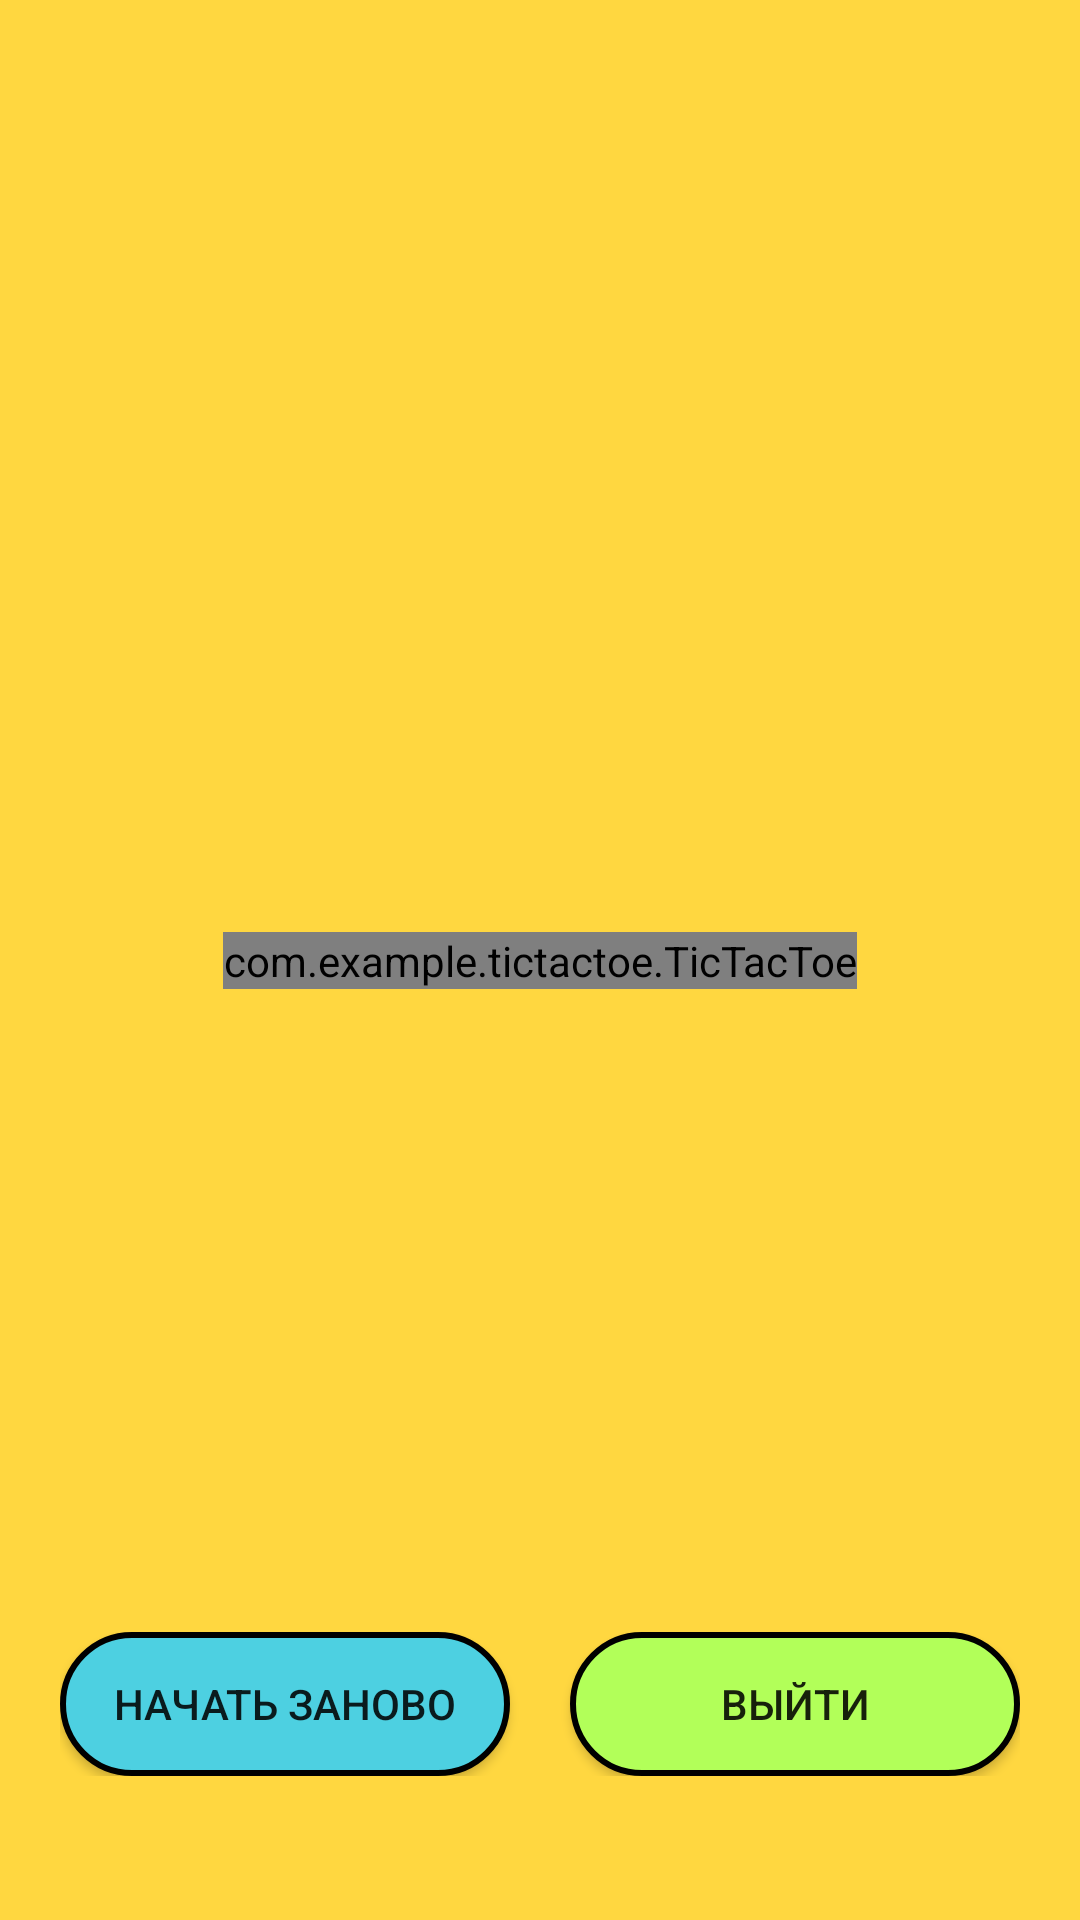

Write the Android layout XML for this screen, with the resource values it uses.
<!-- AndroidManifest.xml: application theme Theme.TiCTAcToE -->
<!-- res/layout/game.xml -->
<?xml version="1.0" encoding="utf-8"?>
<androidx.constraintlayout.widget.ConstraintLayout xmlns:android="http://schemas.android.com/apk/res/android"
    xmlns:app="http://schemas.android.com/apk/res-auto"
    xmlns:tools="http://schemas.android.com/tools"
    xmlns:custom="http://schemas.android.com/apk/res-auto"
    android:layout_width="match_parent"
    android:layout_height="match_parent"
    android:background="#FFD740"
    tools:context=".Game">

    <TextView
        android:id="@+id/displayTurn"
        android:layout_width="wrap_content"
        android:layout_height="wrap_content"
        android:layout_marginTop="44dp"
        android:textColor="#494949"
        android:textSize="30sp"
        android:textStyle="bold"
        app:layout_constraintEnd_toEndOf="parent"
        app:layout_constraintHorizontal_bias="0.498"
        app:layout_constraintStart_toStartOf="parent"
        app:layout_constraintTop_toTopOf="parent" />

    <androidx.constraintlayout.widget.ConstraintLayout
        android:id="@+id/constraintLayout"
        android:layout_width="wrap_content"
        android:layout_height="wrap_content"
        android:layout_marginBottom="48dp"
        app:layout_constraintBottom_toBottomOf="parent"
        app:layout_constraintEnd_toEndOf="parent"
        app:layout_constraintHorizontal_bias="0.497"
        app:layout_constraintStart_toStartOf="parent">

        <Button
            android:id="@+id/playAgainButton"
            android:layout_width="150dp"
            android:layout_height="wrap_content"
            android:background="@drawable/green_button"
            android:onClick="playAgainPress"
            android:text="@string/playAgainButton"
            app:layout_constraintBottom_toBottomOf="parent"
            app:layout_constraintStart_toStartOf="parent"
            app:layout_constraintTop_toTopOf="parent" />

        <Button
            android:id="@+id/homeButton"
            android:layout_width="150dp"
            android:layout_height="wrap_content"
            android:layout_marginStart="20dp"
            android:background="@drawable/color_button"
            android:onClick="homePress"
            android:text="@string/homeButton"
            app:layout_constraintBottom_toBottomOf="parent"
            app:layout_constraintEnd_toEndOf="parent"
            app:layout_constraintStart_toEndOf="@+id/playAgainButton"
            app:layout_constraintTop_toTopOf="parent" />
    </androidx.constraintlayout.widget.ConstraintLayout>

    <com.example.tictactoe.TicTacToe
        android:id="@+id/TicTacToe"
        android:layout_width="wrap_content"
        android:layout_height="wrap_content"
        app:layout_constraintBottom_toBottomOf="parent"
        app:layout_constraintEnd_toEndOf="parent"
        app:layout_constraintStart_toStartOf="parent"
        app:layout_constraintTop_toTopOf="parent"
        custom:OColor="#6200EA"
        custom:XColor="#D50000"
        custom:boardColor="@color/black"
        custom:winningLineColor="#18FFFF" />
</androidx.constraintlayout.widget.ConstraintLayout>
<!-- resources referenced by this layout -->
<resources>
  <!-- drawable color_button (drawable) -->
  <?xml version="1.0" encoding="utf-8"?>
  <selector xmlns:android="http://schemas.android.com/apk/res/android">
      <item>
          <shape android:shape="rectangle">
              <solid android:color="#B2FF59"/>
              <corners android:radius="100dp"/>
              <stroke android:color="@color/black" android:width="2dp"/>
          </shape>
      </item>
  </selector>
  <!-- drawable green_button (drawable) -->
  <?xml version="1.0" encoding="utf-8"?>
  <selector xmlns:android="http://schemas.android.com/apk/res/android">
      <item>
          <shape android:shape="rectangle">
              <solid android:color="#4DD0E1"/>
              <corners android:radius="100dp"/>
              <stroke android:color="@color/black" android:width="2dp"/>
          </shape>
      </item>
  </selector>
  <string name="homeButton">ВЫЙТИ</string>
  <string name="playAgainButton">НАЧАТЬ ЗАНОВО</string>
  <style name="Theme.TiCTAcToE" parent="Theme.AppCompat.Light.NoActionBar">
          
          <item name="colorPrimary">@color/purple_500</item>
          <item name="colorPrimaryVariant">@color/purple_700</item>
          <item name="colorOnPrimary">@color/white</item>
          
          <item name="colorSecondary">@color/teal_200</item>
          <item name="colorSecondaryVariant">@color/teal_700</item>
          <item name="colorOnSecondary">@color/black</item>
          
          <item name="android:statusBarColor" tools:targetApi="l">?attr/colorPrimaryVariant</item>
          
      </style>
  <!-- not gathered from this repository: default colours our renderer supplied (Android Studio template values) -->
  <color name="purple_500">#FF6200EE</color>
  <color name="purple_700">#FF3700B3</color>
  <color name="teal_200">#FF03DAC5</color>
  <color name="teal_700">#FF018786</color>
  <color name="black">#FF000000</color>
  <color name="white">#FFFFFFFF</color>
</resources>
